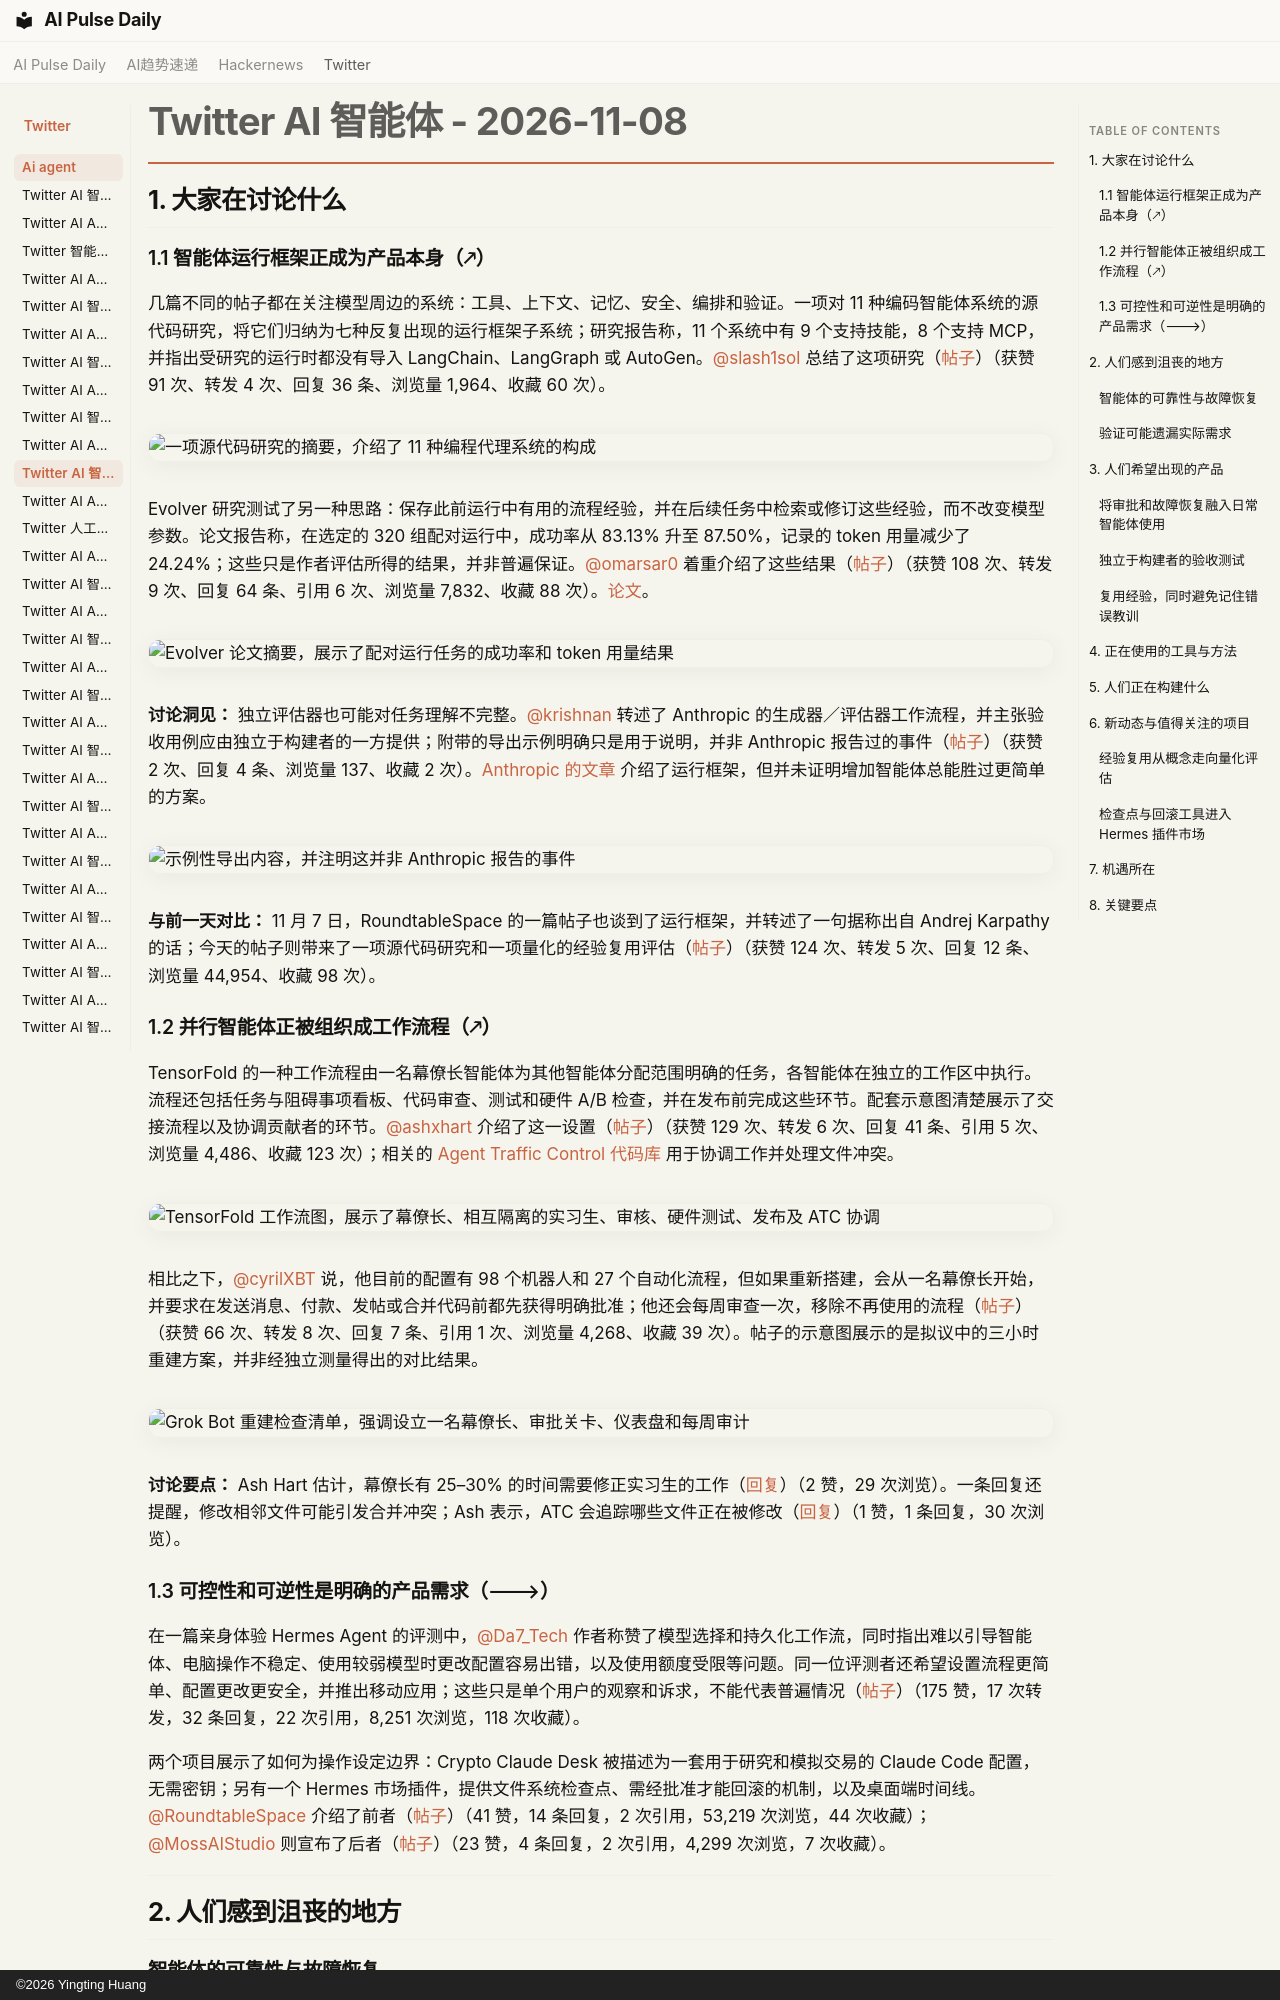

repository: vibewatch/vibewatch.github.io · page: twitter/ai-agent/2026-11-08.zh/index.html · generator: mkdocs · copyright: ©2026 Yingting Huang

# Twitter AI 智能体 - 2026-11-08

## 1. 大家在讨论什么

### 1.1 智能体运行框架正成为产品本身（🡕）

几篇不同的帖子都在关注模型周边的系统：工具、上下文、记忆、安全、编排和验证。一项对 11 种编码智能体系统的源代码研究，将它们归纳为七种反复出现的运行框架子系统；研究报告称，11 个系统中有 9 个支持技能，8 个支持 MCP，并指出受研究的运行时都没有导入 LangChain、LangGraph 或 AutoGen。[@slash1sol](https://x.com/slash1sol) 总结了这项研究（[帖子](https://x.com/slash1sol/status/2119397444349784100)）（获赞 91 次、转发 4 次、回复 36 条、浏览量 1,964、收藏 60 次）。

![一项源代码研究的摘要，介绍了 11 种编程代理系统的构成](https://pbs.twimg.com/media/HWmcvPrXYAEWnZc.png)

Evolver 研究测试了另一种思路：保存此前运行中有用的流程经验，并在后续任务中检索或修订这些经验，而不改变模型参数。论文报告称，在选定的 320 组配对运行中，成功率从 83.13% 升至 87.50%，记录的 token 用量减少了 24.24%；这些只是作者评估所得的结果，并非普遍保证。[@omarsar0](https://x.com/omarsar0) 着重介绍了这些结果（[帖子](https://x.com/omarsar0/status/2119473781689421855)）（获赞 108 次、转发 9 次、回复 64 条、引用 6 次、浏览量 7,832、收藏 88 次）。[论文](https://arxiv.org/abs/2611.07595)。

![Evolver 论文摘要，展示了配对运行任务的成功率和 token 用量结果](https://pbs.twimg.com/media/HWniK-Aa0AA2bgc.jpg)

**讨论洞见：** 独立评估器也可能对任务理解不完整。[@krishnan](https://x.com/krishnan) 转述了 Anthropic 的生成器／评估器工作流程，并主张验收用例应由独立于构建者的一方提供；附带的导出示例明确只是用于说明，并非 Anthropic 报告过的事件（[帖子](https://x.com/krishnan/status/2119513725598306472)）（获赞 2 次、回复 4 条、浏览量 137、收藏 2 次）。[Anthropic 的文章](https://www.anthropic.com/research/harness-design-long-running-apps) 介绍了运行框架，但并未证明增加智能体总能胜过更简单的方案。

![示例性导出内容，并注明这并非 Anthropic 报告的事件](https://pbs.twimg.com/media/HWoF-JKbQAAA_Y1.jpg)

**与前一天对比：** 11 月 7 日，RoundtableSpace 的一篇帖子也谈到了运行框架，并转述了一句据称出自 Andrej Karpathy 的话；今天的帖子则带来了一项源代码研究和一项量化的经验复用评估（[帖子](https://x.com/RoundtableSpace/status/2118791779671806051)）（获赞 124 次、转发 5 次、回复 12 条、浏览量 44,954、收藏 98 次）。

### 1.2 并行智能体正被组织成工作流程（🡕）

TensorFold 的一种工作流程由一名幕僚长智能体为其他智能体分配范围明确的任务，各智能体在独立的工作区中执行。流程还包括任务与阻碍事项看板、代码审查、测试和硬件 A/B 检查，并在发布前完成这些环节。配套示意图清楚展示了交接流程以及协调贡献者的环节。[@ashxhart](https://x.com/ashxhart) 介绍了这一设置（[帖子](https://x.com/ashxhart/status/2119201973438185659)）（获赞 129 次、转发 6 次、回复 41 条、引用 5 次、浏览量 4,486、收藏 123 次）；相关的 [Agent Traffic Control 代码库](https://github.com/ashhart/ATC) 用于协调工作并处理文件冲突。

![TensorFold 工作流图，展示了幕僚长、相互隔离的实习生、审核、硬件测试、发布及 ATC 协调](https://pbs.twimg.com/media/HWjqvwNWcAACmEi.jpg)

相比之下，[@cyrilXBT](https://x.com/cyrilXBT) 说，他目前的配置有 98 个机器人和 27 个自动化流程，但如果重新搭建，会从一名幕僚长开始，并要求在发送消息、付款、发帖或合并代码前都先获得明确批准；他还会每周审查一次，移除不再使用的流程（[帖子](https://x.com/cyrilXBT/status/2119324053496606959)）（获赞 66 次、转发 8 次、回复 7 条、引用 1 次、浏览量 4,268、收藏 39 次）。帖子的示意图展示的是拟议中的三小时重建方案，并非经独立测量得出的对比结果。

![Grok Bot 重建检查清单，强调设立一名幕僚长、审批关卡、仪表盘和每周审计](https://pbs.twimg.com/media/HWlZ_q-bwAAv-V2.png)

**讨论要点：** Ash Hart 估计，幕僚长有 25–30% 的时间需要修正实习生的工作（[回复](https://x.com/ashxhart/status/2119240489639804969)）（2 赞，29 次浏览）。一条回复还提醒，修改相邻文件可能引发合并冲突；Ash 表示，ATC 会追踪哪些文件正在被修改（[回复](https://x.com/ashxhart/status/2119237396956905563)）（1 赞，1 条回复，30 次浏览）。

### 1.3 可控性和可逆性是明确的产品需求（🡒）

在一篇亲身体验 Hermes Agent 的评测中，[@Da7_Tech](https://x.com/Da7_Tech) 作者称赞了模型选择和持久化工作流，同时指出难以引导智能体、电脑操作不稳定、使用较弱模型时更改配置容易出错，以及使用额度受限等问题。同一位评测者还希望设置流程更简单、配置更改更安全，并推出移动应用；这些只是单个用户的观察和诉求，不能代表普遍情况（[帖子](https://x.com/Da7_Tech/status/2119460293398937811)）（175 赞，17 次转发，32 条回复，22 次引用，8,251 次浏览，118 次收藏）。

两个项目展示了如何为操作设定边界：Crypto Claude Desk 被描述为一套用于研究和模拟交易的 Claude Code 配置，无需密钥；另有一个 Hermes 市场插件，提供文件系统检查点、需经批准才能回滚的机制，以及桌面端时间线。[@RoundtableSpace](https://x.com/RoundtableSpace) 介绍了前者（[帖子](https://x.com/RoundtableSpace/status/2119524105766502884)）（41 赞，14 条回复，2 次引用，53,219 次浏览，44 次收藏）；[@MossAIStudio](https://x.com/MossAIStudio) 则宣布了后者（[帖子](https://x.com/MossAIStudio/status/2119332706568097944)）（23 赞，4 条回复，2 次引用，4,299 次浏览，7 次收藏）。



---



## 2. 人们感到沮丧的地方

### 智能体的可靠性与故障恢复

**中等置信度，证据有限。** Hermes 评测者反映，引导智能体存在延迟、电脑操作不稳定，使用较弱模型时更改配置容易出错，且使用额度受限；Ash Hart 则称幕僚长有 25–30% 的时间需要修正实习生的工作（[Hermes 评审](https://x.com/Da7_Tech/status/2119460293398937811)）（175 赞，17 次转发，32 条回复，22 次引用，8,251 次浏览，118 次收藏）；（[Ash Hart 的回复](https://x.com/ashxhart/status/2119240489639804969)）（2 赞，29 次浏览）。这些是个别用户的反馈，并不能说明这类故障有多普遍。已观察到的应对方式包括使用检查点、进行审核和要求明确批准。这些帖子表明可靠性问题值得解决，但没有量化用户的付费意愿。
